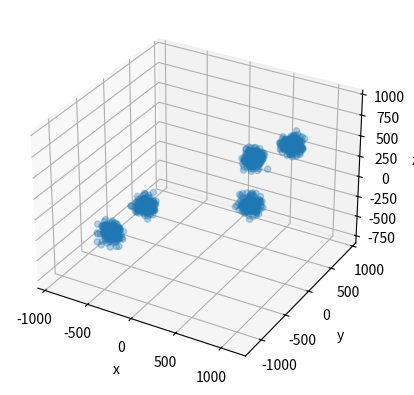

Reproduce this figure in Python. (Note: this script raises an exception after producing the figure.)
"""
    Generate the data used in the kmeans exercise
"""

import os

import matplotlib.pyplot as plt
import numpy as np

mean_1 = (600, 2, 10)
std_1 = 50

mean_2 = (200, 800, 45)
std_2 = 50

mean_3 = (-400, -1000, -100)
std_3 = 50

mean_4 = (-800, 300, -600)
std_4 = 50

mean_5 = (1000, 100, 800)
std_5 = 50

# mean_6 = (1100, 150, 800)
# std_6 = 50

n_cluster = 200

# generate the data
data_1 = np.random.normal(loc=mean_1, scale=std_1, size=(n_cluster, 3))
data_2 = np.random.normal(loc=mean_2, scale=std_2, size=(n_cluster, 3))
data_3 = np.random.normal(loc=mean_3, scale=std_3, size=(n_cluster, 3))
data_4 = np.random.normal(loc=mean_4, scale=std_4, size=(n_cluster, 3))
data_5 = np.random.normal(loc=mean_5, scale=std_5, size=(n_cluster, 3))
# data_6 = np.random.normal(loc=mean_6, scale=std_6, size=(n_cluster, 3))
data = np.concatenate((data_1, data_2))
data = np.concatenate((data, data_3))
data = np.concatenate((data, data_4))
data = np.concatenate((data, data_5))
# data = np.concatenate((data, data_6))

fig = plt.figure()
ax = plt.axes(projection="3d")

# ax.scatter3D(x_points, y_points, z_points, c=z_points, cmap='hsv');
x_points = data[:, 0]
y_points = data[:, 1]
z_points = data[:, 2]

ax.scatter3D(x_points, y_points, z_points, alpha=0.3)
ax.set_xlabel("x")
ax.set_ylabel("y")
ax.set_zlabel("z")

# plot the data
plt.savefig(os.path.join("images", "data_3D.pdf"))
plt.close()

# save the data
datapath = os.path.join("data", "data_3D.npy")
np.save(datapath, data)
